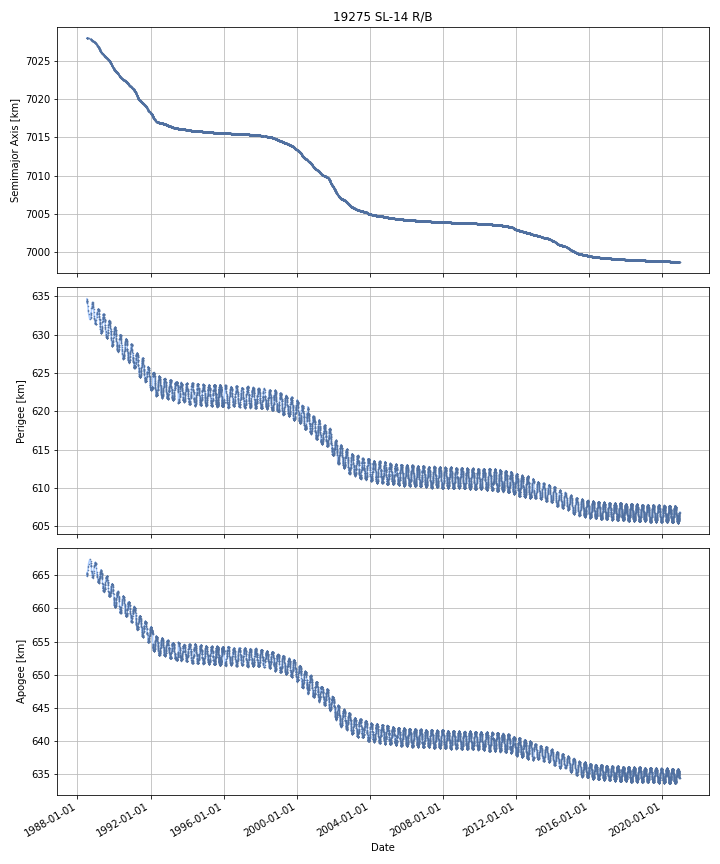

Source data for this figure (header and first rows):
DATE, SEMIMAJOR_AXIS, PERIAPSIS, APOAPSIS, DOT_SEMIMAJOR_AXIS, DOT_PERIAPSIS, DOT_APOAPSIS
1988-07-06, 7028, 634.5, 665.1, , , 
1988-07-07, 7028, 634.4, 665.2, -0.01083, -0.05207, 0.0304
1988-07-08, 7028, 634.4, 665.1, -0.004504, 0.01454, -0.02355
1988-07-09, 7028, 634.4, 665.2, 0.0205, 0.005369, 0.03562
1988-07-10, 7028, 634.2, 665.4, -0.00955, -0.2414, 0.2223
1988-07-11, 7028, 634.4, 665.1, -2.584943013062002e-05, 0.2374, -0.2375
1988-07-12, 7028, 634.4, 665.1, 0.002562, 0.01031, -0.005189
1988-07-13, 7028, 634.4, 665.2, 0.004611, -0.0346, 0.04382
1988-07-14, 7028, 634.4, 665.2, 0.00489, -0.04072, 0.0505
1988-07-15, 7028, 634.3, 665.3, 0.00489, -0.04072, 0.0505
1988-07-16, 7028, 634.3, 665.3, -0.0006177, -0.04784, 0.0466
1988-07-17, 7028, 634.2, 665.4, -0.003094, -0.05104, 0.04485
1988-07-18, 7028, 634.2, 665.4, -0.003094, -0.05104, 0.04485
1988-07-19, 7028, 634.1, 665.5, -0.003094, -0.05104, 0.04485
1988-07-20, 7028, 634.1, 665.5, -0.003094, -0.05104, 0.04485
1988-07-21, 7028, 634, 665.6, -0.003094, -0.05104, 0.04485
1988-07-22, 7028, 634, 665.6, -0.003094, -0.05104, 0.04485
1988-07-23, 7028, 633.9, 665.6, -0.003094, -0.05104, 0.04485
1988-07-24, 7028, 633.9, 665.7, -0.003094, -0.05104, 0.04485
1988-07-25, 7028, 633.8, 665.7, -0.003094, -0.05104, 0.04485
1988-07-26, 7028, 633.8, 665.8, -0.003094, -0.05104, 0.04485
1988-07-27, 7028, 633.7, 665.8, -0.002463, -0.07069, 0.06576
1988-07-28, 7028, 633.6, 665.9, -0.002438, -0.07149, 0.06661
1988-07-29, 7028, 633.5, 666, -0.002438, -0.07149, 0.06661
1988-07-30, 7028, 633.5, 666, -0.002438, -0.07149, 0.06661
1988-07-31, 7028, 633.4, 666.1, -0.002438, -0.07149, 0.06661
1988-08-01, 7028, 633.3, 666.2, -0.002438, -0.07149, 0.06661
1988-08-02, 7028, 633.3, 666.2, -0.002438, -0.07149, 0.06661
1988-08-03, 7028, 633.2, 666.3, -0.002438, -0.07149, 0.06661
1988-08-04, 7028, 633.2, 666.3, -0.0005308, -0.02304, 0.02198
1988-08-05, 7028, 633.1, 666.4, -0.0002712, -0.01644, 0.0159
1988-08-06, 7028, 633.1, 666.4, -0.0002712, -0.01644, 0.0159
1988-08-07, 7028, 633, 666.5, 0.0001572, -0.09311, 0.09342
1988-08-08, 7028, 632.9, 666.6, 0.000419, -0.14, 0.1408
1988-08-09, 7028, 632.8, 666.7, 0.000419, -0.14, 0.1408
1988-08-10, 7028, 632.7, 666.8, -0.002041, -0.0341, 0.03002
1988-08-11, 7028, 632.7, 666.8, -0.002111, -0.03109, 0.02687
1988-08-12, 7028, 632.7, 666.8, -0.002111, -0.03109, 0.02687
1988-08-13, 7028, 632.6, 666.9, -0.002111, -0.03109, 0.02687
1988-08-14, 7028, 632.6, 666.9, -0.002111, -0.03109, 0.02687
1988-08-15, 7028, 632.6, 666.9, -0.002111, -0.03109, 0.02687
1988-08-16, 7028, 632.5, 666.9, -0.002111, -0.03109, 0.02687
1988-08-17, 7028, 632.5, 667, -0.002111, -0.03109, 0.02687
1988-08-18, 7028, 632.5, 667, -0.002111, -0.03109, 0.02687
1988-08-19, 7028, 632.4, 667, -0.002111, -0.03109, 0.02687
1988-08-20, 7028, 632.4, 667, -0.002111, -0.03109, 0.02687
1988-08-21, 7028, 632.4, 667.1, -0.002111, -0.03109, 0.02687
1988-08-22, 7028, 632.4, 667.1, -0.002111, -0.03109, 0.02687
1988-08-23, 7028, 632.3, 667.1, -0.002111, -0.03109, 0.02687
1988-08-24, 7028, 632.3, 667.2, -0.002111, -0.03109, 0.02687
1988-08-25, 7028, 632.3, 667.2, -0.002111, -0.03109, 0.02687
1988-08-26, 7028, 632.2, 667.2, -0.002111, -0.03109, 0.02687
1988-08-27, 7028, 632.2, 667.2, -0.002111, -0.03109, 0.02687
1988-08-28, 7028, 632.2, 667.3, -0.002111, -0.03109, 0.02687
1988-08-29, 7028, 632.1, 667.3, -0.002111, -0.03109, 0.02687
1988-08-30, 7028, 632.1, 667.3, -0.002111, -0.03109, 0.02687
1988-08-31, 7028, 632.1, 667.3, -0.002111, -0.03109, 0.02687
1988-09-01, 7028, 632, 667.4, -0.002111, -0.03109, 0.02687
1988-09-02, 7028, 632, 667.4, -0.002111, -0.03109, 0.02687
1988-09-03, 7028, 632, 667.4, -0.002246, -0.02581, 0.02132
... 11,785 more rows
